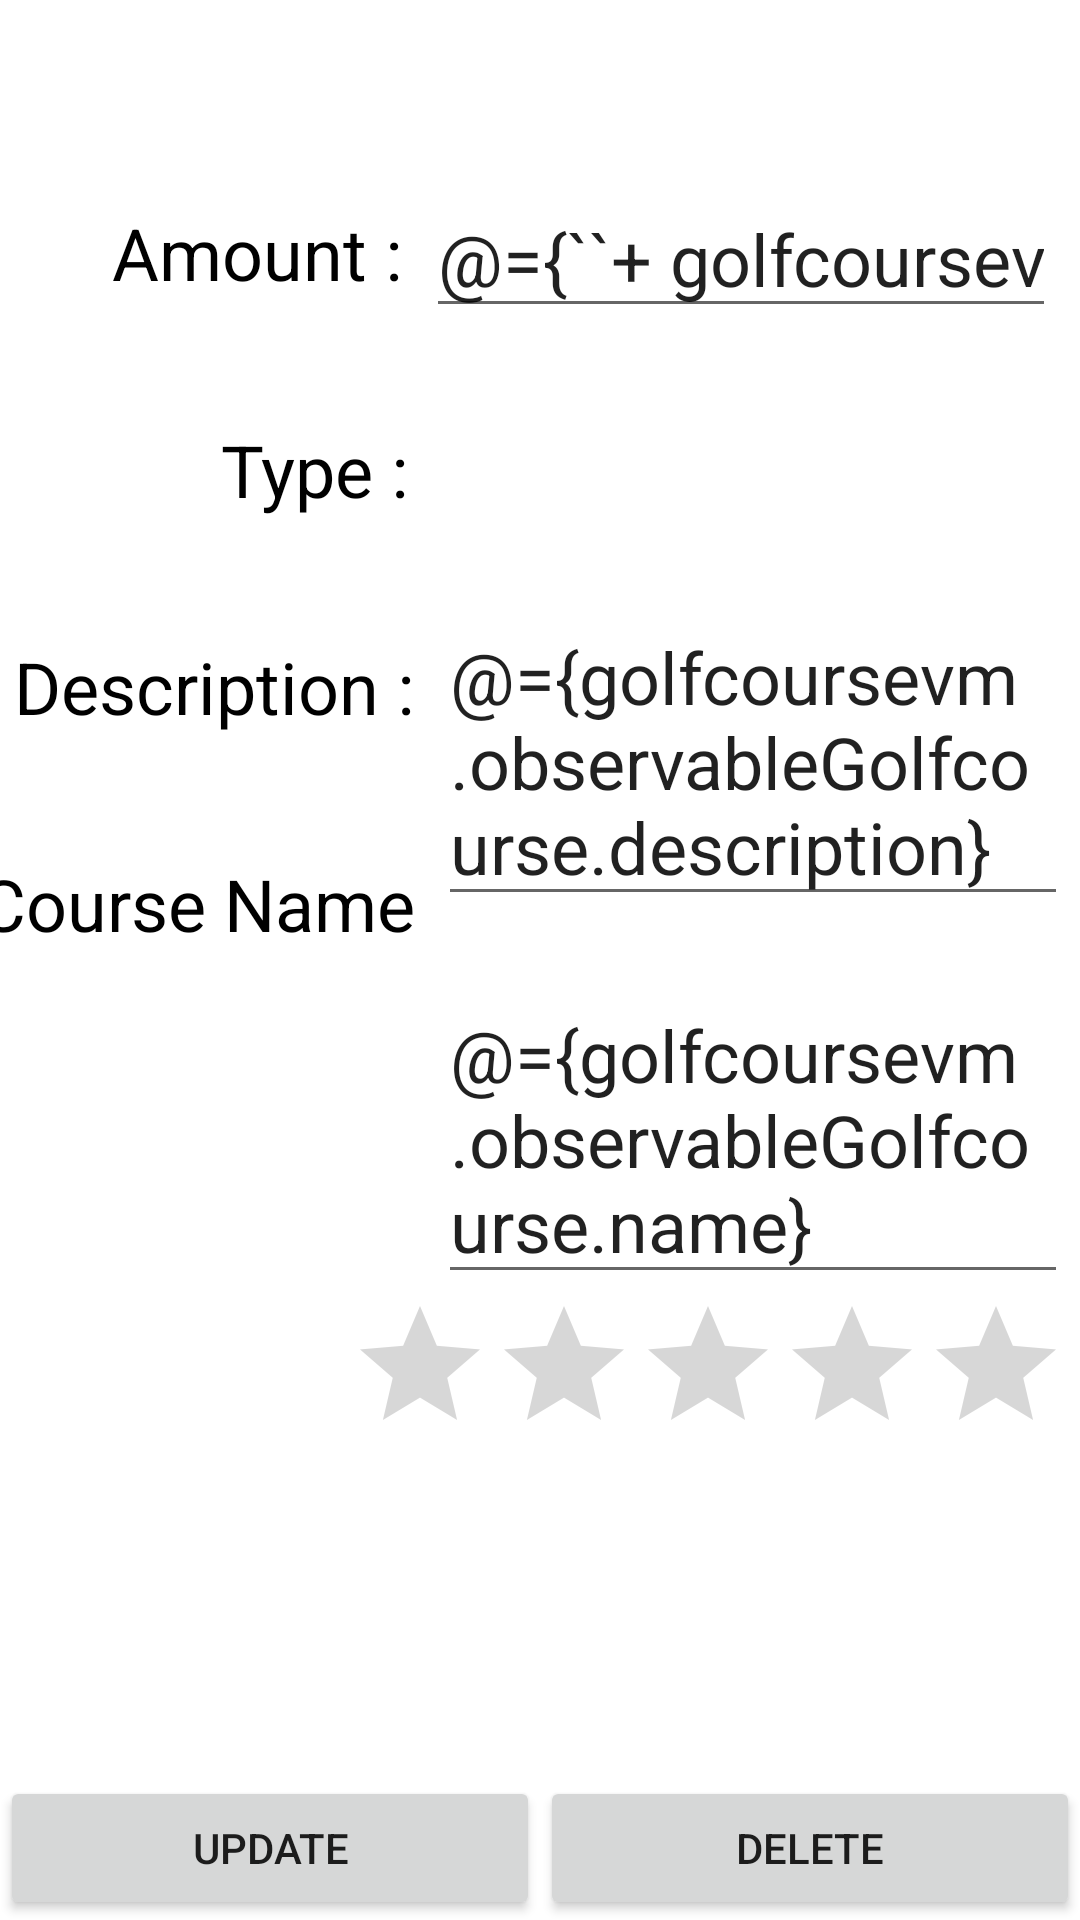

Produce the Android XML layout that renders to this screen, including the resource entries it uses.
<!-- AndroidManifest.xml: application theme Theme.GolfcourseB -->
<!-- res/layout/fragment_golfcourse_detail.xml -->
<?xml version="1.0" encoding="utf-8"?>
<layout
    xmlns:android="http://schemas.android.com/apk/res/android"
    xmlns:app="http://schemas.android.com/apk/res-auto">

    <data>
        <variable
            name="golfcoursevm"
            type="ie.wit.golfcourseb.ui.detail.GolfcourseDetailViewModel" />
    </data>

    <androidx.constraintlayout.widget.ConstraintLayout
        xmlns:tools="http://schemas.android.com/tools"
        android:id="@+id/frameLayout"
        android:layout_width="match_parent"
        android:layout_height="match_parent"
        tools:context=".ui.detail.GolfcourseDetailFragment">

        <TextView
            android:id="@+id/textView4"
            android:layout_width="wrap_content"
            android:layout_height="wrap_content"
            android:layout_marginTop="40dp"
            android:layout_marginEnd="8dp"
            android:text="@string/description"
            android:textAlignment="textEnd"
            android:textColor="@color/black"
            android:textSize="24sp"
            app:layout_constraintEnd_toStartOf="@+id/editDescription"
            app:layout_constraintHorizontal_bias="1.0"
            app:layout_constraintStart_toStartOf="parent"
            app:layout_constraintTop_toBottomOf="@+id/textView3" />


        <EditText
            android:id="@+id/editDescription"
            android:layout_width="210dp"
            android:layout_height="wrap_content"
            android:layout_marginTop="20dp"
            android:layout_marginEnd="4dp"
            android:textAlignment="viewStart"
            android:text="@={golfcoursevm.observableGolfcourse.description}"
            android:textSize="24sp"
            app:layout_constraintEnd_toEndOf="parent"
            app:layout_constraintTop_toBottomOf="@+id/editPaymenttype" />

        <TextView
            android:id="@+id/textView5"
            android:layout_width="wrap_content"
            android:layout_height="wrap_content"
            android:layout_marginTop="40dp"
            android:layout_marginEnd="8dp"
            android:text="@string/hint_golfcourseName"
            android:textAlignment="textEnd"
            android:textColor="@color/black"
            android:textSize="24sp"
            app:layout_constraintEnd_toStartOf="@+id/editName"
            app:layout_constraintHorizontal_bias="1.0"
            app:layout_constraintStart_toStartOf="parent"
            app:layout_constraintTop_toBottomOf="@+id/textView4" />


        <EditText
            android:id="@+id/editName"
            android:layout_width="210dp"
            android:layout_height="wrap_content"
            android:layout_marginTop="20dp"
            android:layout_marginEnd="4dp"
            android:textAlignment="viewStart"
            android:text="@={golfcoursevm.observableGolfcourse.name}"
            android:textSize="24sp"
            app:layout_constraintEnd_toEndOf="parent"
            app:layout_constraintTop_toBottomOf="@+id/editDescription" />

        <TextView
            android:id="@+id/editPaymenttype"
            android:layout_width="212dp"
            android:layout_height="50dp"
            android:layout_marginTop="20dp"
            android:layout_marginEnd="4dp"
            android:gravity="center"
            android:text="@{golfcoursevm.observableGolfcourse.typeOfCourse}"
            android:textAlignment="viewStart"
            android:textColor="@color/color_primary"
            android:textSize="24sp"
            app:layout_constraintEnd_toEndOf="parent"
            app:layout_constraintTop_toBottomOf="@+id/editAmount" />


        <EditText
            android:id="@+id/editAmount"
            android:layout_width="210dp"
            android:layout_height="wrap_content"
            android:layout_marginTop="60dp"
            android:layout_marginEnd="8dp"
            android:ems="10"
            android:inputType="number"
            android:textAlignment="viewStart"
            android:textSize="24sp"
            android:text="@={``+ golfcoursevm.observableGolfcourse.amount}"
            app:layout_constraintEnd_toEndOf="parent"
            app:layout_constraintTop_toTopOf="parent" />

        <TextView
            android:id="@+id/textView2"
            android:layout_width="wrap_content"
            android:layout_height="wrap_content"
            android:layout_marginTop="68dp"
            android:layout_marginEnd="8dp"
            android:text="@string/amt"
            android:textAlignment="textEnd"
            android:textColor="@color/black"
            android:textSize="24sp"
            app:layout_constraintEnd_toStartOf="@+id/editAmount"
            app:layout_constraintHorizontal_bias="1.0"
            app:layout_constraintStart_toStartOf="parent"
            app:layout_constraintTop_toTopOf="parent" />

        <TextView
            android:id="@+id/textView3"
            android:layout_width="wrap_content"
            android:layout_height="wrap_content"
            android:layout_marginTop="40dp"
            android:layout_marginRight="8dp"
            android:text="@string/type"
            android:textAlignment="textEnd"
            android:textColor="@color/black"
            android:textSize="24sp"
            app:layout_constraintEnd_toStartOf="@+id/editPaymenttype"
            app:layout_constraintHorizontal_bias="1.0"
            app:layout_constraintStart_toStartOf="parent"
            app:layout_constraintTop_toBottomOf="@+id/textView2" />

        <RatingBar
            android:id="@+id/ratingBar"
            android:layout_width="wrap_content"
            android:layout_height="wrap_content"
            android:rating="@={golfcoursevm.observableGolfcourse.rating}"
            app:layout_constraintTop_toBottomOf="@id/editName"
            app:layout_constraintEnd_toEndOf="@id/editName"
        />

        <Button
            android:id="@+id/editGolfcourseButton"
            android:layout_width="0dp"
            android:layout_height="wrap_content"
            android:text="@string/update"
            app:layout_constraintBottom_toBottomOf="parent"
            app:layout_constraintEnd_toStartOf="@+id/deleteGolfcourseButton"
            app:layout_constraintHorizontal_chainStyle="packed"
            app:layout_constraintStart_toStartOf="parent" />

        <Button
            android:id="@+id/deleteGolfcourseButton"
            android:layout_width="0dp"
            android:layout_height="wrap_content"
            android:text="@string/delete"
            app:layout_constraintBottom_toBottomOf="parent"
            app:layout_constraintEnd_toEndOf="parent"
            app:layout_constraintStart_toEndOf="@+id/editGolfcourseButton" />

    </androidx.constraintlayout.widget.ConstraintLayout>
</layout>
<!-- resources referenced by this layout -->
<resources>
  <color name="black">#FF000000</color>
  <color name="color_primary">#008000</color>
  <string name="amt">Amount :</string>
  <string name="delete">Delete</string>
  <string name="description">Description :</string>
  <string name="hint_golfcourseName">Course Name</string>
  <string name="type">Type :</string>
  <string name="update">Update</string>
  <style name="Theme.GolfcourseB" parent="Theme.MaterialComponents.DayNight.NoActionBar">
          
          <item name="colorPrimary">@color/color_primary</item>
          <item name="colorPrimaryVariant">@color/color_secondary</item>
          <item name="colorOnPrimary">@color/white</item>
          
          <item name="colorSecondary">@color/color_secondary</item>
          <item name="colorOnSecondary">@color/black</item>
          
          <item name="android:statusBarColor" tools:targetApi="l">?attr/colorPrimaryVariant</item>
          
      </style>
  <color name="color_secondary">#00FF00</color>
  <color name="white">#FFFFFFFF</color>
</resources>
